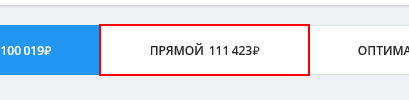
Task: Robotic Enterprise Framework
Workflow: Extract_speedFlight

Step 1: click on the list item

Step 2: get-attribute of the image (no picture)

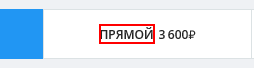
Step 3: find the element 'Прямой'

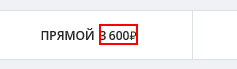
Step 4 [then]: get-text from the element

Step 5: Find Element 'SPAN' on the element 'Прямой' (same screen as step 3)

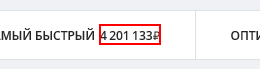
Step 6 [else]: get-text from the element

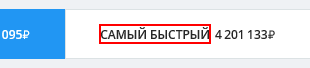
Step 7: Find Element 'SPAN' on the element 'Самый быстрый'

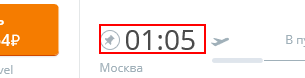
Step 8: get-text from the element

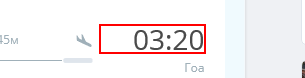
Step 9: get-text from the element

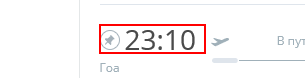
Step 10: get-text from the element

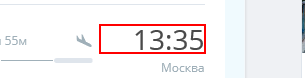
Step 11: get-text from the element

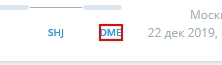
Step 12: Find Element 'SPAN' on the element

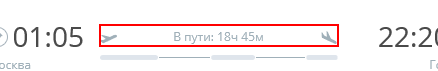
Step 13: get-text from the element 'В пути*'

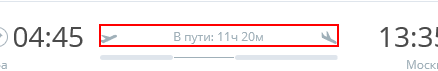
Step 14: get-text from the element 'В пути*'
